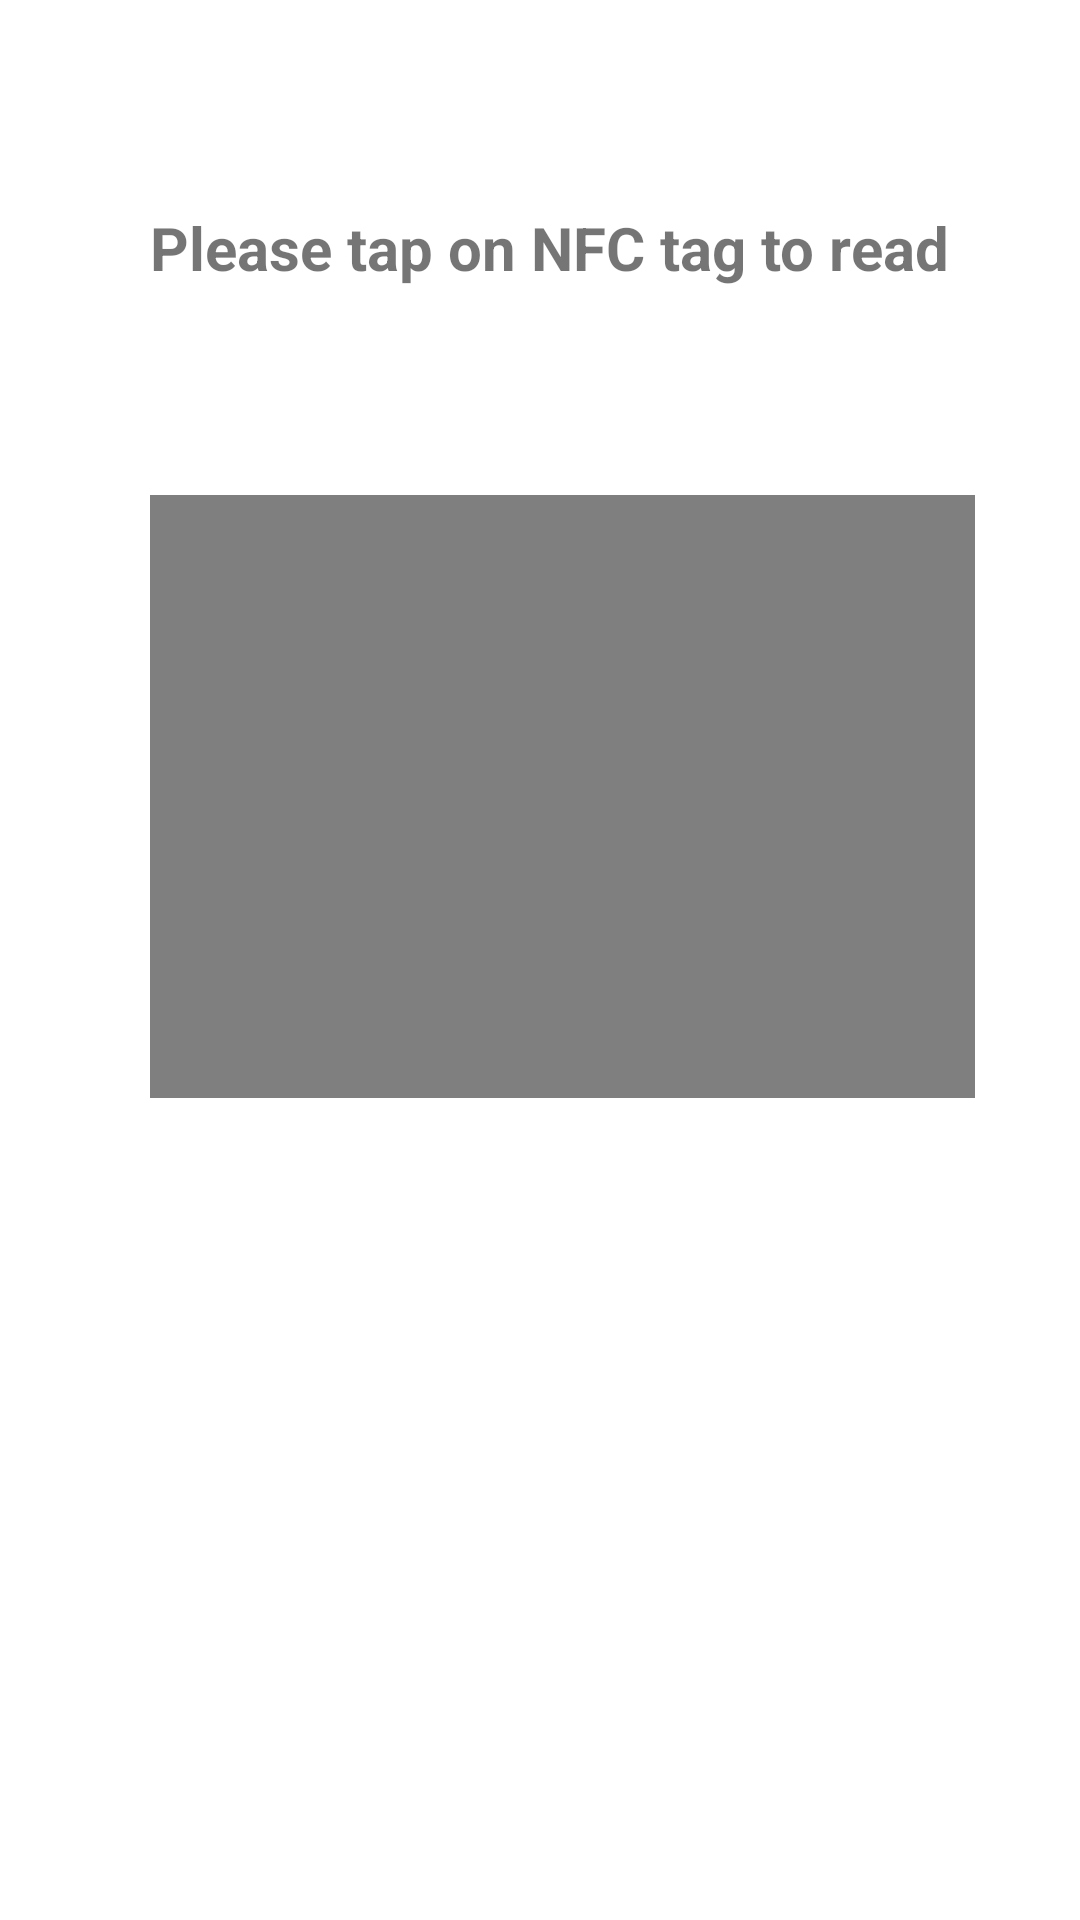

The Android layout XML behind this screen, and the referenced resources:
<!-- AndroidManifest.xml: application theme Theme.NFCSample1 -->
<!-- res/layout/activity_main2.xml -->
<?xml version="1.0" encoding="utf-8"?>
<RelativeLayout xmlns:android="http://schemas.android.com/apk/res/android"
    xmlns:tools="http://schemas.android.com/tools"
    android:layout_width="match_parent"
    android:layout_height="match_parent"
    android:background="@drawable/bg8">

    <GridLayout
        android:layout_width="1000dp"
        android:layout_height="495dp"
        android:paddingLeft="50dp"
        tools:layout_editor_absoluteX="8dp"
        tools:layout_editor_absoluteY="8dp">

        <TextView
            android:layout_width="match_parent"
            android:layout_column="0"
            android:layout_row="1"
            android:paddingTop="50dp"
            android:text="Please tap on NFC tag to read"
            android:textSize="20dp"
            android:textStyle="bold" />

        <TextView
            android:layout_width="match_parent"
            android:layout_column="0"
            android:layout_row="2"
            android:paddingTop="50dp" />

        <TextView
            android:layout_width="match_parent"
            android:layout_column="0"
            android:layout_row="0" />


        <pl.droidsonroids.gif.GifTextView
            android:id="@+id/gidLoadingId"
            android:layout_width="275dp"
            android:layout_height="201dp"
            android:layout_centerHorizontal="true"
            android:layout_column="0"
            android:layout_row="3"
            android:background="@drawable/wifirotate"
            android:paddingTop="500dp"
            android:visibility="visible"
            tools:layout_editor_absoluteX="26dp"
            tools:layout_editor_absoluteY="84dp" />

    </GridLayout>


</RelativeLayout>
<!-- resources referenced by this layout -->
<resources>
  <style name="Theme.NFCSample1" parent="Theme.MaterialComponents.DayNight.DarkActionBar">
          
          <item name="colorPrimary">@color/purple_500</item>
          <item name="colorPrimaryVariant">@color/purple_700</item>
          <item name="colorOnPrimary">@color/white</item>
          
          <item name="colorSecondary">@color/teal_200</item>
          <item name="colorSecondaryVariant">@color/teal_700</item>
          <item name="colorOnSecondary">@color/black</item>
          
          <item name="android:statusBarColor" tools:targetApi="l">?attr/colorPrimaryVariant</item>
          
      </style>
  <!-- not gathered from this repository: default colours our renderer supplied (Android Studio template values) -->
  <color name="purple_500">#FF6200EE</color>
  <color name="purple_700">#FF3700B3</color>
  <color name="teal_200">#FF03DAC5</color>
  <color name="teal_700">#FF018786</color>
  <color name="black">#FF000000</color>
  <color name="white">#FFFFFFFF</color>
</resources>
